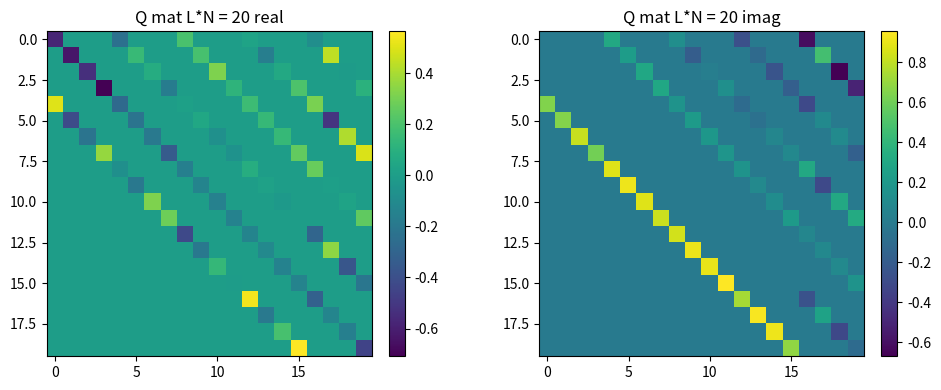
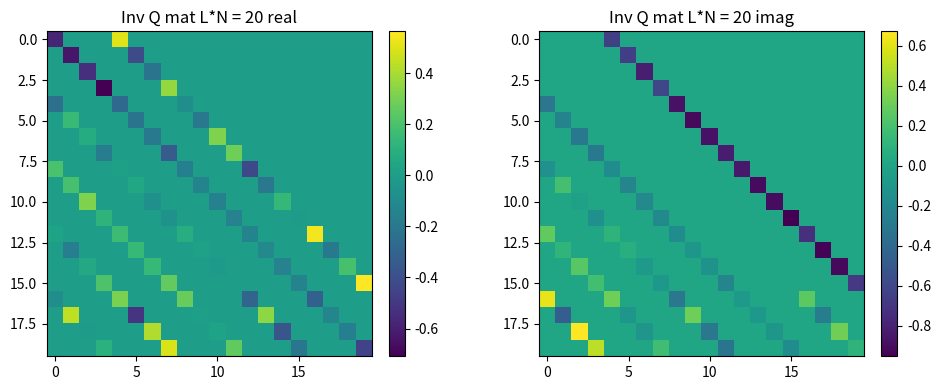
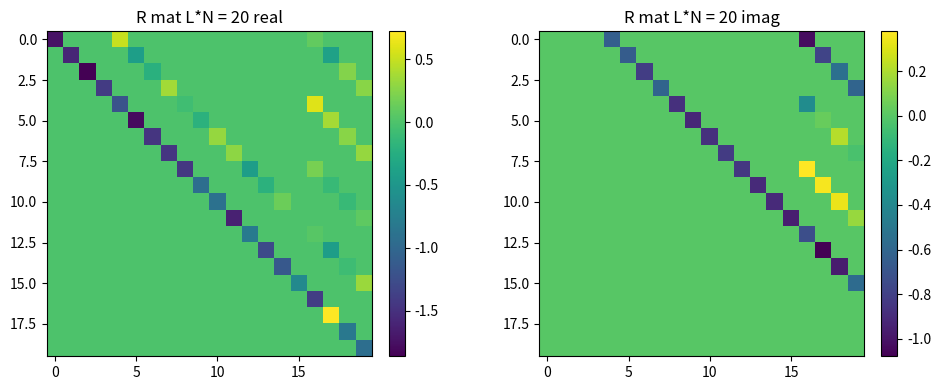
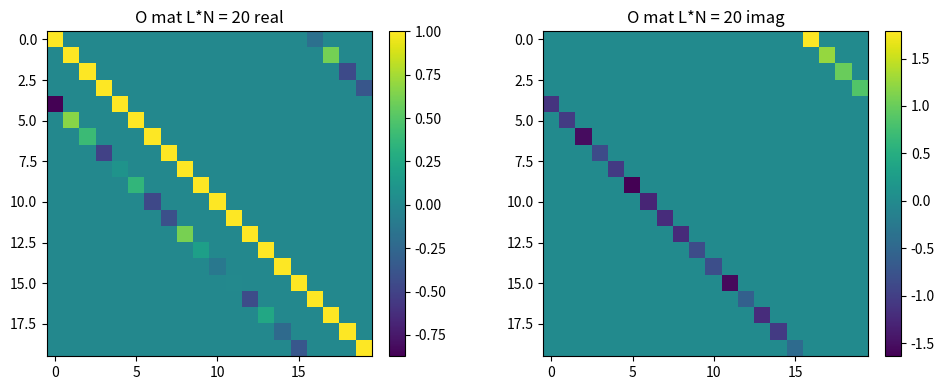
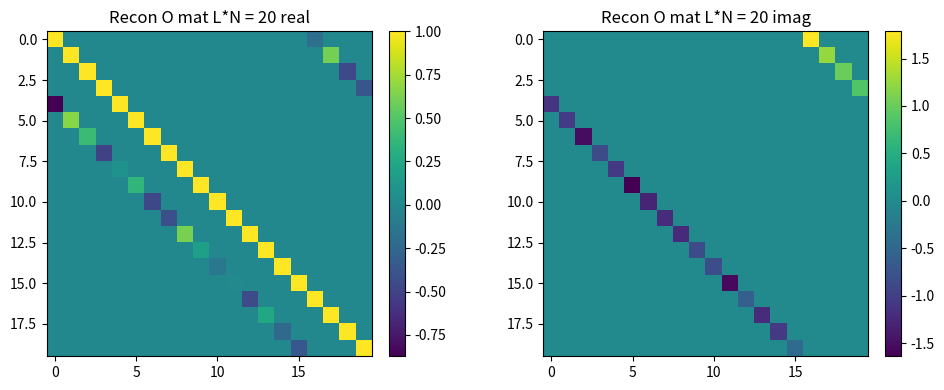
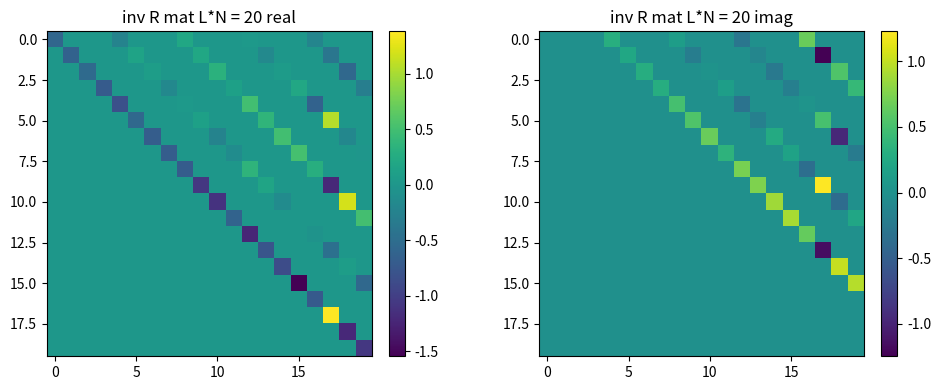
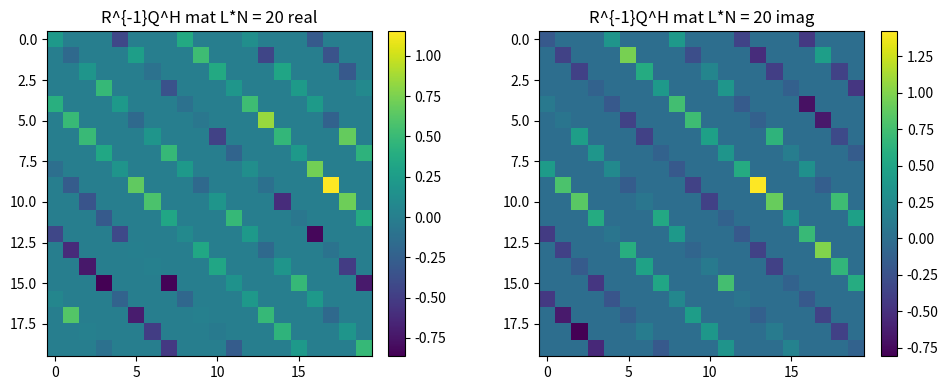
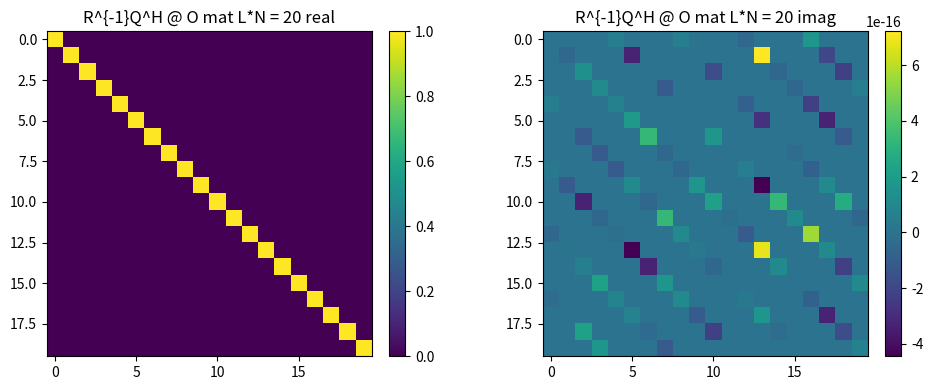

Write Python code to recreate these figures, in order.
import matplotlib.pyplot as plt
import numpy as np
from scipy import linalg as la


def Visualize(mat, name):
    assert np.iscomplexobj(mat)
    plt.figure(figsize=(10, 4))
    plt.subplot(1, 2, 1)
    plt.imshow(mat.real)
    plt.colorbar(fraction=0.046, pad=0.04)
    plt.title(f"{name} mat L*N = {L*N} real")
    plt.subplot(1, 2, 2)
    plt.imshow(mat.imag)
    plt.colorbar(fraction=0.046, pad=0.04)
    plt.title(f"{name} mat L*N = {L*N} imag")
    plt.tight_layout()


def Make_B_List(invexpdtK, expVData):
    """Make list of off-diagonal matrices in matrix O. deriv. Eq. (20)

    Args:
        expVData, (N,L) matrix, each column reps a (N,N) diagonal mat

    Returns:
        python list of (N,N) matrices."""

    _, L = expVData.shape
    B_list = []
    for j in range(L):
        Bmat = invexpdtK * expVData[:, j]
        # note negative signs, except for bdy term B_{L-1}
        if j == L - 1:
            B_list.append(Bmat)
        else:
            B_list.append(-Bmat)

    return B_list


def Show_P_Cyclic_Full(B_list):
    """Given list of B matrices, make and plot the full (NL,NL) dimensional
    normalized block p-cyclic matrix O.

    Args:
        B_list: length L list of sub-diagonal and boundary blocks of p-cyclic matrix

    Returns:
        O_mat: (NL,NL) np array"""

    L = len(B_list)
    N, N = B_list[0].shape
    O_mat = np.zeros((N * L, N * L), dtype=complex)

    for i in range(L):
        # diagonal: all identity
        O_mat[i * N : (i + 1) * N, i * N : (i + 1) * N] = np.identity(N, dtype=complex)
        if i == L - 1:  # special boundary term
            O_mat[0:N, i * N : (i + 1) * N] = B_list[i]
        else:  # -1 diagonal
            O_mat[(i + 1) * N : (i + 2) * N, i * N : (i + 1) * N] = B_list[i]

    Visualize(O_mat, "O")

    return O_mat


def Get_R_Full(R_dict, N, L):
    """Given dictionary of R entries, create full (NL,NL) R matrix, which
    has block upper bidiagonal form with an extra last block column

    Args:
        R_dict: size (3L-3) dictionary of R matrix block entries.
                key = tuple of entry coordinates
                value = (N,N) np array

    Returns:
        R_full: (NL,NL) upper triangular np array"""
    R_full = np.zeros((N * L, N * L), dtype=complex)
    for k, v in R_dict.items():
        i = k[0]
        j = k[1]
        R_full[i * N : (i + 1) * N, j * N : (j + 1) * N] = v

    return R_full


def Show_R_Full(R_dict, N, L):
    """Given dictionary of R entries, create and show full (NL,NL) R matrix, which
    has block upper bidiagonal form with an extra last block column

    Args:
        R_dict: size (3L-3) dictionary of R matrix block entries.
                key = tuple of entry coordinates
                value = (N,N) np array

    Returns:
        R_full: (NL,NL) upper triangular np array"""
    R_full = np.zeros((N * L, N * L), dtype=complex)
    for k, v in R_dict.items():
        i = k[0]
        j = k[1]
        R_full[i * N : (i + 1) * N, j * N : (j + 1) * N] = v

    Visualize(R_full, "R")

    return R_full


def Show_Q_Full(Q_list, N, L):
    """Given list of Q (2N,2N) matrices, create and show full (NL,NL) Q matrix

    Args:
        Q_list, length L-1 list of (2N,2N) orthogonal matrices

    Returns:
        Q_full: (NL,NL) orthogonal matrix"""

    Q_full = np.identity(N * L, dtype=complex)

    for k in range(len(Q_list)):
        pad = np.eye(N * L, dtype=complex)
        pad[k * N : (k + 2) * N, k * N : (k + 2) * N] = Q_list[k]
        Q_full = Q_full @ pad  # Q0 @ Q1 @ ... @ Q(L-2)

    Visualize(Q_full, "Q")

    return Q_full


def Show_Q_Inv_Full(Q_list, N, L):
    """Given list of Q (2N,2N) matrices, create and show full (NL,NL) Q matrix

    Args:
        Q_list, length L-1 list of (2N,2N) orthogonal matrices

    Returns:
        Q_inv_full: (NL,NL) orthogonal matrix"""
    Q_inv_full = np.identity(N * L, dtype=complex)
    for k in range(len(Q_list)):
        pad = np.eye(N * L, dtype=complex)
        pad[k * N : (k + 2) * N, k * N : (k + 2) * N] = Q_list[k]
        Q_inv_full = pad.conj().T @ Q_inv_full  # not sure about mulciplication order

    Visualize(Q_inv_full, "Inv Q")

    return Q_inv_full


def Block_Struct_Orth_Fact(B_list):
    """Block structured orthogonal factorization (BSOF), a block structured QR
[redacted]
    Args:
        B_list: length L list of sub-diagonal and boundary blocks of p-cyclic matrix

    Returns:
        Q_list, length L-1 list of (2N,2N) orthogonal matrices
        R_dict, size (3L-3) dictionary of R matrix block entries.
                key = tuple of entry coordinates
                value = (N,N) np array

    TODO: Better return structure for R
          Set to 0 the very small elements of Q and R?
    """
    # input shapes
    L = len(B_list)
    N, N = B_list[0].shape

    # output accumulators
    Q_list = []
    R_dict = {}

    # initial step
    tempA = np.identity(N, dtype=complex)
    tempB = B_list[-1]
    # first L-2 blocks
    for k in range(L - 2):
        # compute QR, set R diagonal element
        tall_mat = np.concatenate((tempA, B_list[k]), axis=0)
        Q, R = la.qr(tall_mat)
        # plt.figure();plt.imshow(R);plt.colorbar()
        Q_list.append(Q)
        R_dict[(k, k)] = R[:N, :N]  # take top part only
        # update tempA,tempB, set off diagonal R elements
        rhs = np.zeros((2 * N, 2 * N), dtype=complex)
        #####rhs[N:,:N] = A_list[k+1]; rhs[:N,N:] = tempB;
        rhs[N:, :N] = np.identity(N, dtype=complex)
        rhs[:N, N:] = tempB
        lhs = Q.conj().T @ rhs
        tempA = lhs[N:, :N]
        tempB = lhs[N:, N:]
        R_dict[(k, k + 1)] = lhs[:N, :N]
        R_dict[(k, L - 1)] = lhs[:N, N:]
    # last QR block
    rhs_row1 = np.concatenate((tempA, tempB), axis=1)
    #####rhs_row2 = np.concatenate((B_list[-2], A_list[-1]), axis=1)
    rhs_row2 = np.concatenate((B_list[-2], np.identity(N, dtype=complex)), axis=1)
    rhs = np.concatenate((rhs_row1, rhs_row2), axis=0)
    Q, R = la.qr(rhs)
    R_dict[(L - 2, L - 2)] = R[:N, :N]
    R_dict[(L - 2, L - 1)] = R[:N, N:]
    R_dict[(L - 1, L - 1)] = R[N:, N:]
    Q_list.append(Q)

    # check output shapes
    assert len(Q_list) == L - 1 and len(R_dict) == 3 * L - 3

    return Q_list, R_dict


def Invert_R_Row_BBS(R, N, L):
    """Get X = R^{-1} based on RX = I using Row Block Back Substitution.
    Not exactly same as paper description.

    Args:
        R: Full R matrix (NL,NL)
        N: Size of each block
        L: Number of blocks

    Returns:
        X = full R inverse, (NL,NL)
    """
    X = np.zeros((L * N, L * N), dtype=complex)
    # last (3N,3N) block is full, directly solve
    X[(L - 3) * N :, (L - 3) * N :] = la.solve_triangular(
        R[(L - 3) * N :, (L - 3) * N :], np.identity(3 * N)
    )
    # Row block back substitution
    for i in range(L - 3):
        # print(f"row {i}")
        # remaining diagonal (i,i) block shape (N,N)
        X[i * N : (i + 1) * N, i * N : (i + 1) * N] = la.solve_triangular(
            R[i * N : (i + 1) * N, i * N : (i + 1) * N], np.identity(N)
        )

    # last block column, incomplete RHS
    X[: (L - 3) * N, (L - 1) * N :] = (
        -R[: (L - 3) * N, (L - 1) * N :] @ X[(L - 1) * N :, (L - 1) * N :]
    )
    for i in range(L - 4, -1, -1):
        # print(f"modify row {i} in place")
        # complete rhs
        X[i * N : (i + 1) * N, (i + 1) * N :] -= (
            R[i * N : (i + 1) * N, (i + 1) * N : (i + 2) * N]
            @ X[(i + 1) * N : (i + 2) * N, (i + 1) * N :]
        )
        # solve using X[i,i] = Rinv[i,i]
        X[i * N : (i + 1) * N, (i + 1) * N :] = (
            X[i * N : (i + 1) * N, i * N : (i + 1) * N]
            @ X[i * N : (i + 1) * N, (i + 1) * N :].copy()
        )
    return X


def Apply_Orth_Fact(Rinv, Q_list, N, L):
    """Produce R^{-1} @ Q^T, inverse of full p-cyclic matrix.
    Apply Q to pairs of columns of R^{-1}, back to front.
    TODO: use paper trick to reduce flops

    Args:
        Rinv, start with full R^{-1}, modified in place, end at R^{-1} @ Q^T
        Q_list, length L-1 list of (2N,2N) orthogonal matrices
        N: Size of each block
        L: Number of blocks

    Returns:
        None

    """
    for k in range(L - 2, -1, -1):
        Rinv[:, k * N : (k + 2) * N] = Rinv[:, k * N : (k + 2) * N] @ Q_list[k].conj().T
    return None


def Get_Full_O_Inv(invexpdtK, expVData):
    """Get full O^{-1} which gives all unequal time GFs

    Args:
        expVData: (N,L) matrix, each col reps a diagonal mat

    Returns:
        (NL,NL) mat, full O^{-1}"""
    N, L = expVData.shape
    blist = Make_B_List(invexpdtK, expVData)
    # Block structured orthogonal factorization (BSOF)
    qlist, rdict = Block_Struct_Orth_Fact(blist)
    # X = R^{-1}
    rfull = Get_R_Full(rdict, N, L)
    xfull = Invert_R_Row_BBS(rfull, N, L)
    # Apply Q^T to get O^{-1} = R^{-1} @ Q^T, X modified in place
    Apply_Orth_Fact(xfull, qlist, N, L)

    return xfull


if __name__ == "__main__":
    print("test BSOFI complex on small problem")
    N = 4
    L = 5
    invexpdtK = np.identity(N) + 1j * np.identity(N)
    expVuData = np.random.random((N, L)) + 1j * np.random.random((N, L))

    Gu_list = Make_B_List(invexpdtK, expVuData)
    qlist, rdict = Block_Struct_Orth_Fact(Gu_list)

    qfull = Show_Q_Full(qlist, N, L)
    qinvfull = Show_Q_Inv_Full(qlist, N, L)

    # Visualize(qfull.conj().T-qinvfull,"Q.conj.T - Q^{-1}")

    rfull = Show_R_Full(rdict, N, L)
    ofull = Show_P_Cyclic_Full(Gu_list)
    Visualize(qfull @ rfull, "Recon O")

    # Visualize(qfull @ rfull - ofull,"Q@R-O")

    xfull = Invert_R_Row_BBS(rfull, N, L)
    Visualize(xfull, "inv R")

    Apply_Orth_Fact(xfull, qlist, N, L)
    Visualize(xfull, "R^{-1}Q^H")

    Visualize(xfull @ ofull, "R^{-1}Q^H @ O")

    plt.show()
